Dataset: Data (GitHub, heyakshayhere/Hamoye_capstone_project_smote). Classes: buffalo, elephant, rhino, zebra.

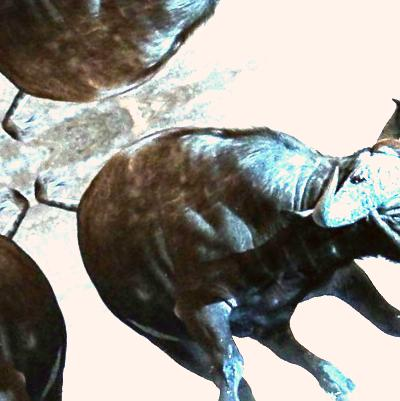
Label: buffalo

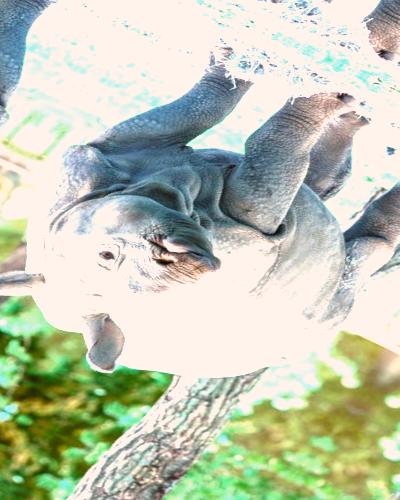
Label: rhino

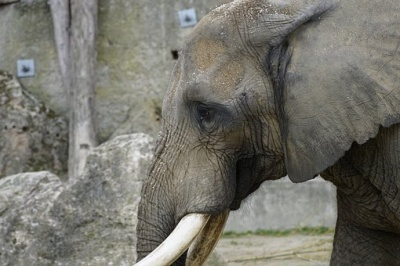
Label: elephant

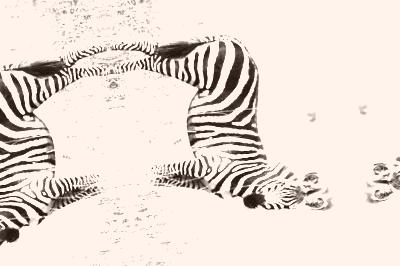
Label: zebra

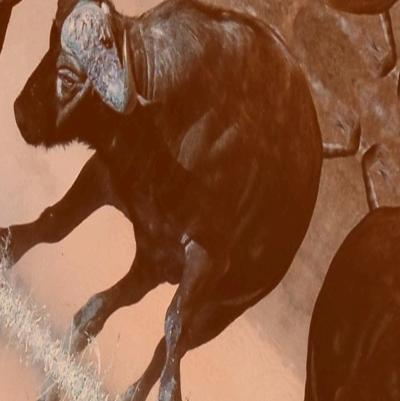
Label: buffalo

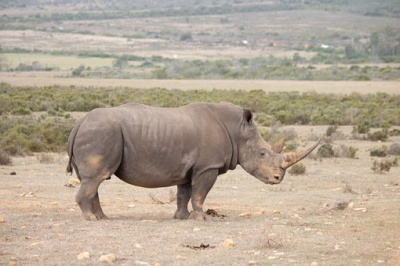
Label: rhino
